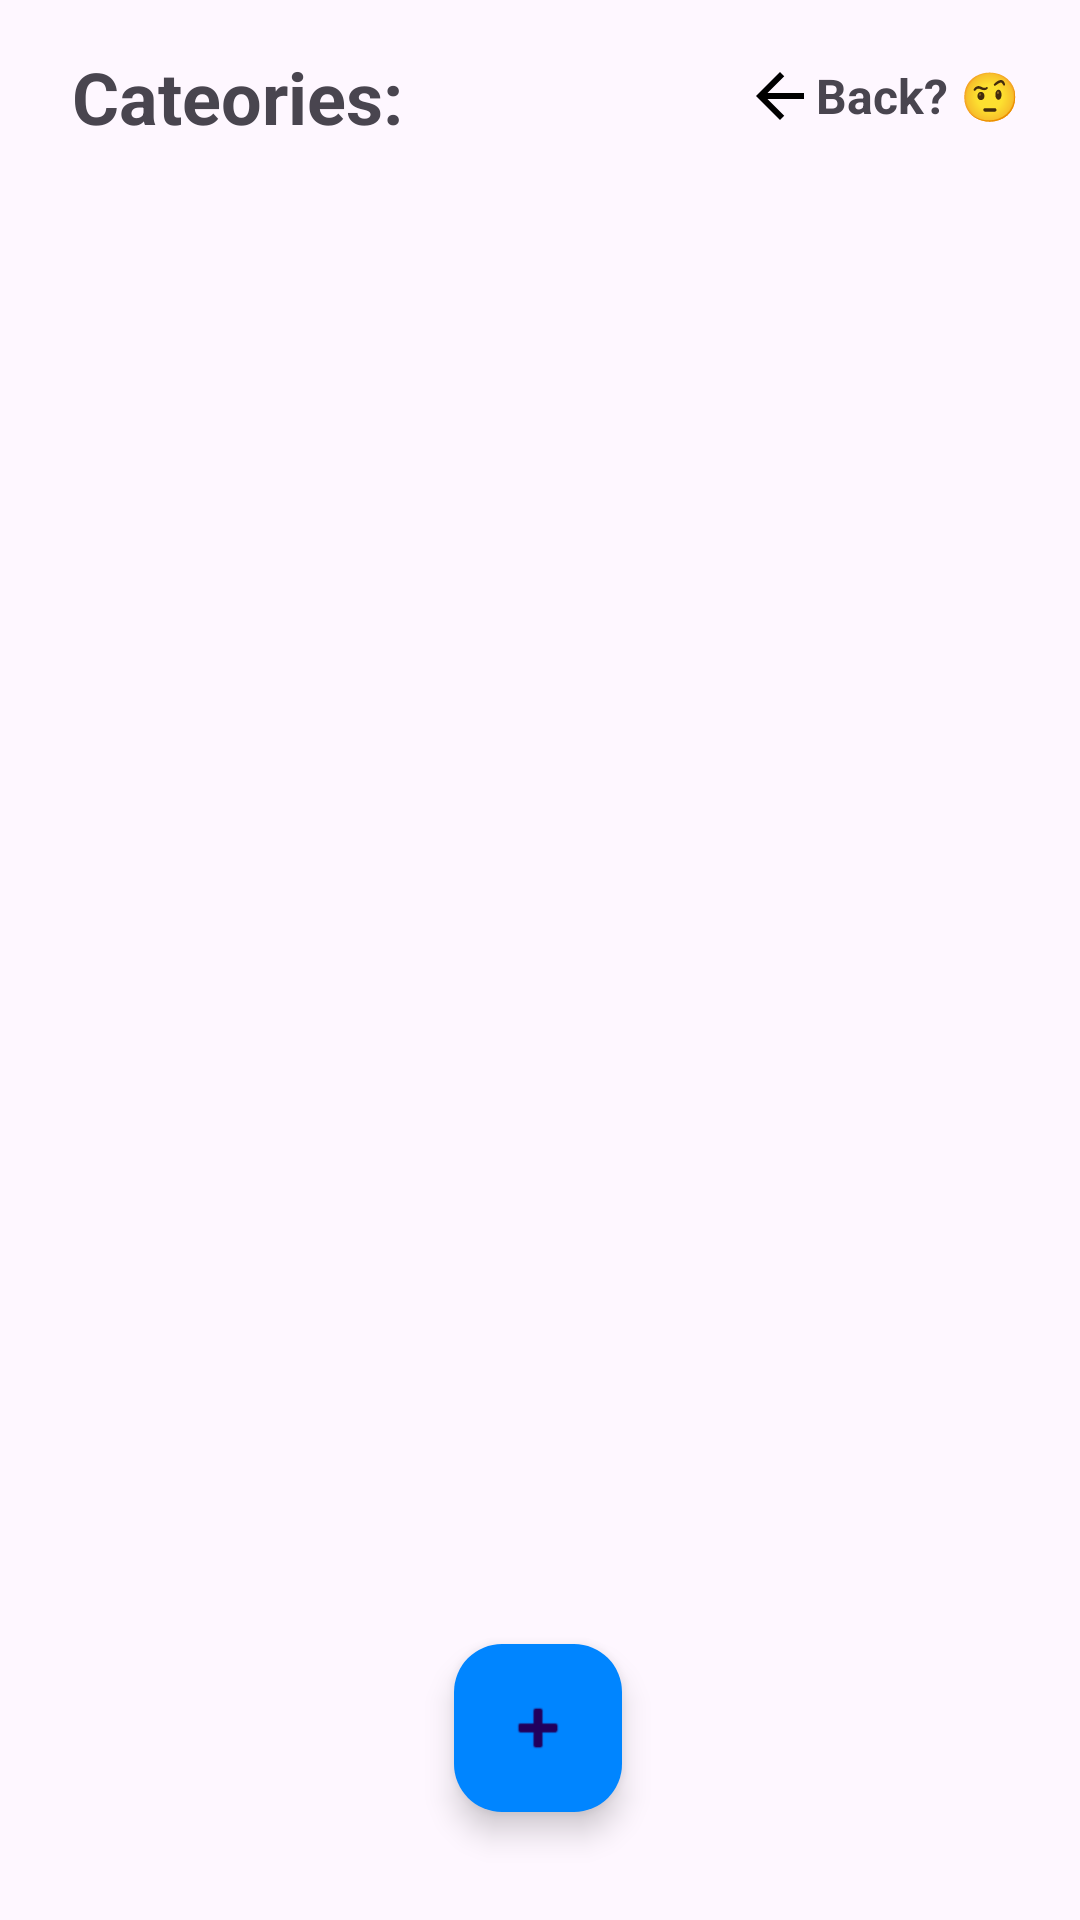

Produce the Android XML layout that renders to this screen, including the resource entries it uses.
<!-- AndroidManifest.xml: application theme Theme.MyToDoList -->
<!-- res/layout/activity_category_manager.xml -->
<?xml version="1.0" encoding="utf-8"?>
<androidx.constraintlayout.widget.ConstraintLayout xmlns:android="http://schemas.android.com/apk/res/android"
    xmlns:app="http://schemas.android.com/apk/res-auto"
    xmlns:tools="http://schemas.android.com/tools"
    android:layout_width="match_parent"
    android:layout_height="match_parent"
    tools:context=".CategoryManagerActivity">

    <TextView
        android:id="@+id/headerView"
        android:layout_width="wrap_content"
        android:layout_height="wrap_content"
        android:layout_marginStart="24dp"
        android:layout_marginTop="16dp"
        android:text="@string/cateories_list"
        android:textSize="24sp"
        android:textStyle="bold"
        app:layout_constraintStart_toStartOf="parent"
        app:layout_constraintTop_toTopOf="parent" />

    <androidx.recyclerview.widget.RecyclerView
        android:id="@+id/categoriesList"
        android:layout_width="0dp"
        android:layout_height="0dp"
        android:layout_marginStart="16dp"
        android:layout_marginTop="16dp"
        android:layout_marginEnd="16dp"
        android:layout_marginBottom="64dp"
        android:nestedScrollingEnabled="true"
        app:layout_constraintBottom_toBottomOf="parent"
        app:layout_constraintEnd_toEndOf="parent"
        app:layout_constraintHorizontal_bias="0.498"
        app:layout_constraintStart_toStartOf="parent"
        app:layout_constraintTop_toBottomOf="@id/headerView" />

    <com.google.android.material.floatingactionbutton.FloatingActionButton
        android:id="@+id/createCategoryButton"
        android:layout_width="wrap_content"
        android:layout_height="wrap_content"
        android:layout_marginStart="16dp"
        android:layout_marginEnd="16dp"
        android:layout_marginBottom="36dp"
        android:clickable="true"
        android:contentDescription="@string/app_name"
        app:backgroundTint="@color/blue"
        app:layout_constraintBottom_toBottomOf="parent"
        app:layout_constraintEnd_toEndOf="parent"
        app:layout_constraintHorizontal_bias="0.498"
        app:layout_constraintStart_toStartOf="parent"
        app:srcCompat="@android:drawable/ic_input_add" />

    <TextView
        android:id="@+id/backButton"
        android:layout_width="wrap_content"
        android:layout_height="wrap_content"
        android:layout_marginTop="16dp"
        android:layout_marginEnd="16dp"
        android:gravity="center_vertical"
        android:padding="4dp"
        android:text="@string/back_button"
        android:textSize="16sp"
        android:textStyle="bold"
        app:drawableStartCompat="@drawable/baseline_arrow_back"
        app:layout_constraintEnd_toEndOf="parent"
        app:layout_constraintTop_toTopOf="parent" />

</androidx.constraintlayout.widget.ConstraintLayout>
<!-- resources referenced by this layout -->
<resources>
  <color name="blue">#0085ff</color>
  <!-- drawable baseline_arrow_back (drawable) -->
  <vector xmlns:tools="http://schemas.android.com/tools"
      android:autoMirrored="true" android:height="24dp"
      android:tint="#000000" android:viewportHeight="24"
      android:viewportWidth="24" android:width="24dp" xmlns:android="http://schemas.android.com/apk/res/android"
      tools:ignore="MissingDefaultResource">
      <path android:fillColor="@android:color/white" android:pathData="M20,11H7.83l5.59,-5.59L12,4l-8,8 8,8 1.41,-1.41L7.83,13H20v-2z"/>
  </vector>
  <string name="app_name" translatable="false">My ToDo</string>
  <string name="back_button">Back? 🤨</string>
  <string name="cateories_list">Cateories:</string>
  <style name="Theme.MyToDoList" parent="Base.Theme.MyToDoList" />
  <style name="Base.Theme.MyToDoList" parent="Theme.Material3.DayNight.NoActionBar">
          <item name="android:statusBarColor">@color/blue</item>
          <item name="android:textColorPrimary">@color/black</item>
          <item name="colorAccent">@color/blue</item>
      </style>
  <color name="black">#FF000000</color>
</resources>
